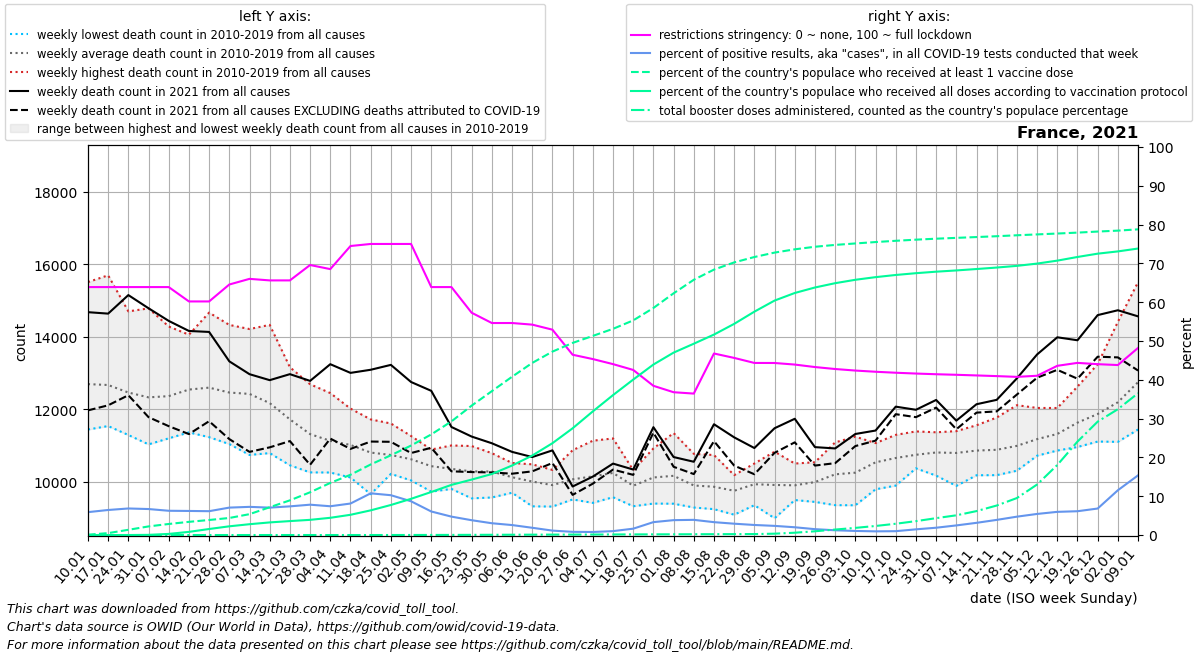

Source data for this figure (header and first rows):
date, location, time_unit, time, deaths_2010_all_ages, deaths_2011_all_ages, deaths_2012_all_ages, deaths_2013_all_ages, deaths_2014_all_ages, deaths_2015_all_ages, deaths_2016_all_ages, deaths_2017_all_ages, deaths_2018_all_ages, deaths_2019_all_ages, deaths_2020_all_ages, deaths_2021_all_ages, deaths_2022_all_ages, new_deaths, new_cases_smoothed, new_tests_smoothed, positive_test_percent, stringency_index, people_vaccinated, people_fully_vaccinated
2021-01-10, France, weekly, 1, 11761, 12437, 11771, 12273, 11437, 12804, 11944, 15509, 14154, 12814, 12737, 14678, 14562, 2713, 110658, 1877344, 5.898, 63.89, 59103, 66.0
2021-01-17, France, weekly, 2, 11841, 11834, 11532, 12055, 11584, 13142, 12032, 15696, 13590, 13355, 13200, 14638, 14545, 2533, 126222, 1956405, 6.452, 63.89, 334996, 428.3
2021-01-24, France, weekly, 3, 11516, 11285, 11799, 12511, 11422, 12803, 12141, 14700, 13157, 13249, 12598, 15150, 14462, 2766, 136282, 1991719, 6.841, 63.89, 912357, 1468
2021-01-31, France, weekly, 4, 11394, 11288, 11409, 12778, 11026, 12617, 11824, 14783, 12464, 13666, 12331, 14786, 15072, 3008, 142635, 2131059, 6.697, 63.89, 1503831, 30091
2021-02-07, France, weekly, 5, 11343, 11534, 11629, 12529, 11193, 13281, 11734, 14282, 12132, 13927, 12541, 14437, 15110, 2908, 139457, 2230775, 6.252, 63.89, 1930380, 195276
2021-02-14, France, weekly, 6, 11431, 11541, 12696, 12430, 11357, 13963, 11827, 13405, 12697, 14056, 12407, 14159, 14298, 2849, 136614, 2201679, 6.204, 60.19, 2301629, 550952
2021-02-21, France, weekly, 7, 11758, 11225, 13357, 12802, 11672, 14666, 11615, 12610, 12645, 13584, 12261, 14132, 13713, 2466, 132054, 2149465, 6.144, 60.19, 2625488, 1052279
2021-02-28, France, weekly, 8, 11523, 11034, 13459, 12729, 11366, 14326, 11522, 11980, 13136, 13501, 11835, 13320, 12742, 2148, 147765, 2092391, 7.066, 64.55, 2978800, 1523157
2021-03-07, France, weekly, 9, 10793, 10734, 13380, 13171, 11512, 13592, 12033, 11712, 14212, 13062, 12042, 12965, 12786, 2146, 149253, 2056430, 7.258, 66.01, 3646670, 1890418
2021-03-14, France, weekly, 10, 11182, 10785, 12576, 12875, 11127, 12930, 11920, 11482, 14327, 12459, 12139, 12800, 12568, 1856, 156116, 2210875, 7.062, 65.61, 4855218, 2204288
2021-03-21, France, weekly, 11, 11137, 10448, 12126, 12148, 11123, 12264, 12055, 11013, 13156, 11696, 12554, 12966, 12382, 1849, 191164, 2584092, 7.387, 65.61, 6060096, 2436409
2021-03-28, France, weekly, 12, 10252, 10368, 11226, 11529, 11000, 11901, 11867, 10722, 12687, 11548, 13939, 12780, 12423, 2318, 238420, 3045308, 7.819, 69.58, 7470302, 2652944
2021-04-04, France, weekly, 13, 10249, 10274, 11003, 11141, 10358, 11684, 11978, 10795, 12443, 11312, 16188, 13241, 12840, 2055, 264617, 3573726, 7.416, 68.52, 9104955, 3011119
2021-04-11, France, weekly, 14, 10351, 10111, 10796, 11137, 10799, 11130, 11614, 10674, 12014, 11469, 18805, 13001, 13085, 2100, 229967, 2836192, 8.116, 74.47, 10530815, 3535628
2021-04-18, France, weekly, 15, 10380, 9650, 10715, 11148, 10236, 11239, 11231, 10664, 11716, 11018, 17563, 13087, 13223, 1983, 270080, 2536231, 10.74, 75.0, 12327732, 4311672
2021-04-25, France, weekly, 16, 10211, 10361, 10768, 10600, 10253, 10884, 10694, 10675, 11603, 11283, 15396, 13222, 12712, 2125, 221120, 2154969, 10.26, 75.0, 13934683, 5249916
2021-05-02, France, weekly, 17, 10073, 10030, 10703, 10380, 10375, 10790, 10725, 11027, 10788, 11257, 12821, 12749, 12112, 1962, 182176, 2097260, 8.694, 75.0, 15636106, 6327814
2021-05-09, France, weekly, 18, 9721, 10142, 10303, 10121, 10068, 10593, 10831, 10881, 10696, 10884, 11260, 12505, 12047, 1573, 136505, 2257857, 6.066, 63.89, 17578657, 7520466
2021-05-16, France, weekly, 19, 9795, 9857, 10462, 9925, 10250, 10480, 10697, 10691, 10332, 10996, 11030, 11506, 11525, 1224, 110037, 2321788, 4.741, 63.89, 19856962, 8762957
2021-05-23, France, weekly, 20, 10428, 9535, 9910, 10123, 10132, 10110, 10542, 10635, 10399, 10980, 10755, 11242, 11290, 981.0, 88545, 2344302, 3.817, 57.28, 22611784, 9687662
2021-05-30, France, weekly, 21, 10227, 9559, 10195, 9920, 10205, 10026, 10461, 10604, 10781, 10783, 11116, 11057, 10369, 806.0, 63882, 2104598, 3.037, 54.63, 25138672, 10660973
2021-06-06, France, weekly, 22, 10267, 9690, 9985, 10183, 9742, 10137, 10043, 10145, 10512, 10491, 10434, 10819, 11046, 603.0, 56406, 2191288, 2.569, 54.63, 27653190, 12143481
2021-06-13, France, weekly, 23, 9576, 9348, 9315, 10475, 10247, 10416, 10291, 9851, 10138, 10342, 10392, 10676, 10573, 396.0, 37692, 2008623, 1.869, 54.21, 30072398, 13887359
2021-06-20, France, weekly, 24, 9308, 9671, 9648, 9848, 10061, 10172, 9904, 10091, 9978, 10321, 10360, 10860, 11348, 348.0, 21163, 1852089, 1.14, 52.91, 32048657, 16045938
2021-06-27, France, weekly, 25, 10016, 9505, 9823, 9809, 9626, 9862, 10404, 10864, 10203, 10494, 10427, 9862, 10987, 231.0, 14413, 1747763, 0.824, 46.45, 33568428, 18650744
2021-07-04, France, weekly, 26, 10328, 10004, 10169, 9410, 9574, 10160, 10073, 9677, 10894, 11127, 11111, 10136, 10469, 195.0, 14198, 1805297, 0.785, 45.34, 34794501, 21603510
2021-07-11, France, weekly, 27, 9867, 9656, 9567, 9837, 9712, 11190, 10440, 10584, 10777, 10742, 10020, 10495, 11470, 165.0, 21176, 2093721, 1.006, 44.04, 36029853, 24448931
2021-07-18, France, weekly, 28, 9402, 9433, 9317, 10126, 9466, 10315, 10156, 10109, 10255, 10258, 10316, 10331, 12496, 147.0, 37423, 2280076, 1.637, 42.54, 37502805, 27160613
2021-07-25, France, weekly, 29, 9391, 9405, 9747, 10042, 10306, 10181, 10914, 10289, 10509, 10330, 10129, 11501, 13038, 151.0, 96536, 2857950, 3.324, 38.45, 39672069, 29789697
2021-08-01, France, weekly, 30, 9387, 9521, 10337, 10242, 9907, 9911, 9838, 10172, 10923, 11339, 10542, 10676, 11659, 269.0, 143421, 3739506, 3.833, 36.8, 42236069, 31872084
2021-08-08, France, weekly, 31, 9282, 9940, 9537, 9586, 9784, 9698, 9807, 10405, 10765, 10108, 10866, 10546, 11902, 340.0, 155703, 3981480, 3.911, 36.45, 44600574, 33428330
2021-08-15, France, weekly, 32, 9365, 9265, 9631, 9237, 9759, 10478, 9820, 9918, 10731, 10346, 10748, 11582, 12064, 467.0, 163356, 4952985, 3.317, 46.78, 46377887, 35028303
2021-08-22, France, weekly, 33, 9551, 9536, 9831, 9329, 9084, 9935, 10176, 10083, 9930, 9991, 11767, 11220, 11310, 781.0, 159485, 5459963, 2.921, 45.64, 47637176, 36897630
2021-08-29, France, weekly, 34, 9494, 9346, 9653, 9444, 9834, 9851, 10497, 10394, 10388, 10350, 10490, 10925, 11125, 724.0, 132447, 5108019, 2.59, 44.34, 48579323, 39030038
2021-09-05, France, weekly, 35, 9512, 9373, 8986, 9523, 10242, 10094, 10053, 10300, 10140, 10824, 10503, 11472, 11052, 679.0, 107435, 4553915, 2.358, 44.33, 49350059, 40968187
2021-09-12, France, weekly, 36, 9608, 9488, 9628, 9717, 10119, 9829, 10195, 9776, 10497, 10095, 10623, 11733, 10792, 651.0, 80857, 4036684, 2.001, 43.92, 49922338, 42292712
2021-09-19, France, weekly, 37, 9662, 9509, 9628, 9437, 9828, 10157, 10192, 10368, 10532, 10532, 11199, 10950, 10855, 509.0, 58731, 3877622, 1.512, 43.28, 50372573, 43252929
2021-09-26, France, weekly, 38, 9910, 9347, 9700, 9823, 10130, 10320, 10259, 11081, 10520, 10893, 11781, 10914, 11482, 407.0, 44052, 3591827, 1.225, 42.78, 50693226, 44006645
2021-10-03, France, weekly, 39, 10250, 9344, 9910, 10254, 9544, 10408, 10498, 11239, 10453, 10544, 10868, 11313, 12030, 334.0, 35684, 3393139, 1.051, 42.38, 50948336, 44599953
2021-10-10, France, weekly, 40, 10464, 9785, 10516, 10061, 10107, 10758, 10669, 10974, 11061, 10910, 11856, 11408, 12328, 279.0, 30332, 3198652, 0.948, 42.07, 51193586, 45060080
2021-10-17, France, weekly, 41, 10089, 10100, 10339, 9887, 10343, 11100, 11289, 11099, 11134, 11117, 11841, 12068, 12278, 208.0, 30703, 3110075, 0.991, 41.82, 51412785, 45439829
2021-10-24, France, weekly, 42, 10406, 10480, 10500, 10578, 10364, 10906, 11384, 10839, 10780, 11148, 12167, 11982, 12375, 204.0, 34717, 2397081, 1.466, 41.61, 51610534, 45752435
2021-10-31, France, weekly, 43, 10611, 10715, 10320, 10427, 10163, 11293, 11360, 10946, 10999, 11188, 13689, 12253, 11803, 211.0, 38789, 2066980, 1.881, 41.43, 51780785, 46014957
2021-11-07, France, weekly, 44, 10506, 10366, 10720, 9879, 10551, 11121, 11158, 11003, 11194, 11392, 14613, 11682, 10860, 238.0, 43955, 1777987, 2.475, 41.29, 51924469, 46233353
2021-11-14, France, weekly, 45, 10182, 10190, 10916, 10173, 10643, 10762, 11332, 11314, 11484, 11554, 15609, 12135, 10758, 232.0, 62781, 2000536, 3.143, 41.12, 52066827, 46480630
2021-11-21, France, weekly, 46, 10209, 10423, 10730, 10176, 10711, 10395, 11689, 11411, 11249, 11767, 15467, 12256, , 318.0, 98702, 2506529, 3.901, 40.95, 52212396, 46739697
2021-11-28, France, weekly, 47, 10299, 10431, 10476, 10553, 10978, 10489, 11426, 11631, 11459, 12109, 14993, 12850, , 447.0, 166258, 3494898, 4.731, 40.75, 52377982, 47031507
2021-12-05, France, weekly, 48, 10745, 10715, 10719, 11062, 10713, 10952, 11402, 11771, 11595, 12032, 14697, 13510, , 642.0, 255381, 4683993, 5.434, 41.04, 52530251, 47431545
2021-12-12, France, weekly, 49, 10868, 10856, 11081, 10974, 10996, 11125, 11935, 12031, 11324, 11944, 14533, 13984, , 899.0, 326817, 5469516, 5.972, 43.6, 52681648, 47947229
2021-12-19, France, weekly, 50, 11170, 10953, 11539, 11184, 11605, 11185, 12273, 12623, 11501, 12228, 14504, 13902, , 1062, 354620, 5781744, 6.133, 44.36, 52841659, 48586673
2021-12-26, France, weekly, 51, 11593, 11266, 11409, 11104, 11751, 11207, 13241, 12704, 12021, 12353, 14106, 14597, , 1149, 434744, 6359356, 6.829, 44.02, 53027891, 49165029
2022-01-02, France, weekly, 52, 12180, 11625, 11715, 11536, 11744, 11096, 14411, 13483, 11954, 12149, 13801, 14731, , 1302, 847711, 7279259, 11.54, 43.8, 53188913, 49559185
2022-01-09, France, weekly, 1, 12437, 11771, 12273, 11437, 12804, 11520, 15509, 14154, 12814, 12737, 14365, 14562, , 1497, 1470550, 9516561, 15.38, 48.21, 53415006, 50060655
